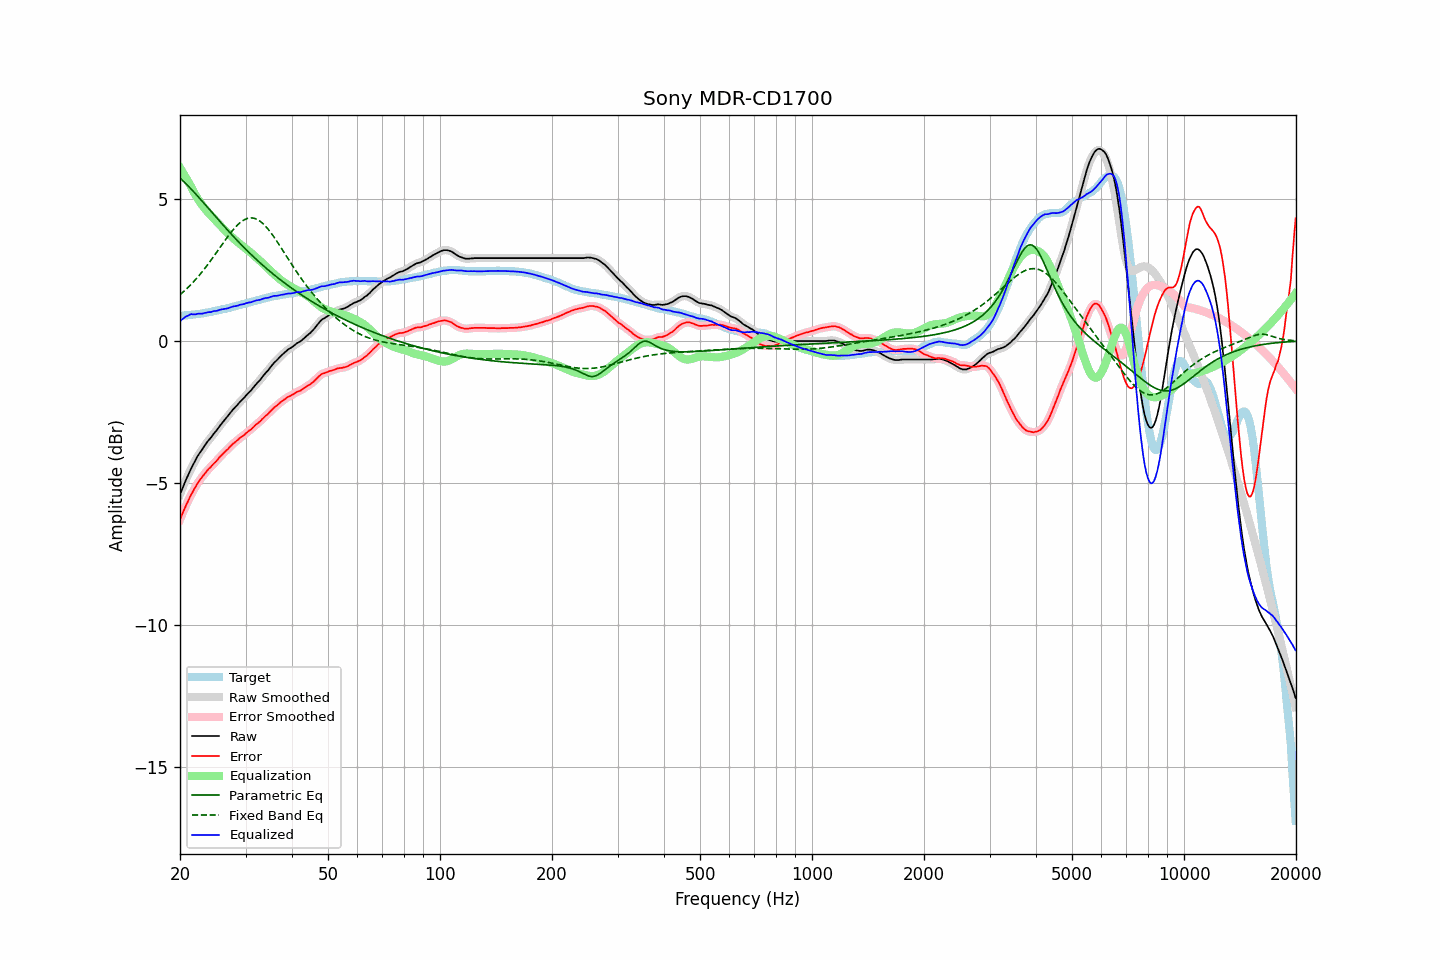

The table this chart was drawn from, first rows:
frequency, raw, error, smoothed, error_smoothed, equalization, parametric_eq, fixed_band_eq, equalized_raw, equalized_smoothed, target
20.00, -5.40, -6.29, -5.40, -6.28, 6.10, 5.74, 1.63, 0.70, 0.70, 0.89
20.20, -5.26, -6.15, -5.26, -6.15, 6.01, 5.69, 1.68, 0.75, 0.75, 0.89
20.40, -5.12, -6.01, -5.12, -6.01, 5.91, 5.64, 1.73, 0.79, 0.79, 0.90
20.61, -4.98, -5.89, -4.98, -5.89, 5.82, 5.58, 1.78, 0.83, 0.83, 0.90
20.81, -4.85, -5.75, -4.85, -5.76, 5.72, 5.52, 1.83, 0.87, 0.87, 0.91
21.02, -4.73, -5.64, -4.72, -5.64, 5.62, 5.47, 1.89, 0.89, 0.90, 0.92
21.23, -4.60, -5.51, -4.60, -5.52, 5.53, 5.41, 1.94, 0.93, 0.93, 0.92
21.44, -4.48, -5.40, -4.48, -5.41, 5.43, 5.35, 2.00, 0.95, 0.95, 0.93
21.66, -4.37, -5.31, -4.37, -5.30, 5.31, 5.29, 2.06, 0.94, 0.94, 0.93
21.87, -4.26, -5.19, -4.26, -5.20, 5.20, 5.23, 2.12, 0.94, 0.94, 0.94
22.09, -4.16, -5.10, -4.15, -5.10, 5.10, 5.17, 2.18, 0.94, 0.95, 0.95
22.31, -4.05, -5.00, -4.05, -5.00, 5.01, 5.10, 2.25, 0.96, 0.96, 0.96
22.54, -3.96, -4.92, -3.96, -4.92, 4.92, 5.04, 2.32, 0.96, 0.96, 0.96
22.76, -3.88, -4.84, -3.88, -4.84, 4.84, 4.98, 2.38, 0.96, 0.97, 0.97
22.99, -3.80, -4.78, -3.80, -4.77, 4.77, 4.91, 2.45, 0.97, 0.97, 0.98
23.22, -3.71, -4.70, -3.71, -4.70, 4.69, 4.85, 2.52, 0.98, 0.98, 0.99
23.45, -3.63, -4.62, -3.63, -4.62, 4.63, 4.78, 2.60, 1.00, 1.00, 1.00
23.69, -3.55, -4.56, -3.55, -4.56, 4.56, 4.72, 2.67, 1.01, 1.01, 1.00
23.92, -3.48, -4.49, -3.48, -4.50, 4.50, 4.65, 2.75, 1.02, 1.02, 1.02
24.16, -3.42, -4.44, -3.41, -4.44, 4.44, 4.59, 2.82, 1.02, 1.03, 1.03
24.40, -3.34, -4.37, -3.34, -4.38, 4.38, 4.52, 2.90, 1.04, 1.04, 1.04
24.65, -3.26, -4.32, -3.27, -4.32, 4.32, 4.46, 2.98, 1.05, 1.05, 1.05
24.89, -3.20, -4.26, -3.20, -4.26, 4.25, 4.39, 3.06, 1.06, 1.06, 1.07
25.14, -3.13, -4.20, -3.12, -4.20, 4.20, 4.33, 3.14, 1.07, 1.07, 1.08
25.39, -3.05, -4.13, -3.05, -4.14, 4.14, 4.26, 3.22, 1.09, 1.09, 1.09
25.65, -2.97, -4.07, -2.97, -4.07, 4.08, 4.20, 3.31, 1.11, 1.10, 1.10
25.91, -2.90, -4.02, -2.90, -4.01, 4.02, 4.13, 3.39, 1.12, 1.12, 1.11
26.16, -2.83, -3.95, -2.83, -3.95, 3.96, 4.07, 3.47, 1.13, 1.13, 1.13
26.43, -2.76, -3.90, -2.76, -3.90, 3.90, 4.01, 3.55, 1.14, 1.13, 1.13
26.69, -2.70, -3.85, -2.70, -3.84, 3.84, 3.94, 3.62, 1.14, 1.14, 1.15
26.96, -2.63, -3.80, -2.63, -3.79, 3.78, 3.88, 3.70, 1.15, 1.16, 1.16
27.23, -2.55, -3.73, -2.55, -3.73, 3.73, 3.82, 3.78, 1.18, 1.18, 1.17
27.50, -2.48, -3.68, -2.48, -3.67, 3.68, 3.76, 3.85, 1.20, 1.20, 1.19
27.77, -2.41, -3.61, -2.41, -3.62, 3.62, 3.70, 3.92, 1.22, 1.21, 1.21
28.05, -2.35, -3.57, -2.35, -3.57, 3.57, 3.64, 3.98, 1.22, 1.22, 1.23
28.33, -2.29, -3.52, -2.29, -3.53, 3.53, 3.58, 4.04, 1.24, 1.24, 1.24
28.62, -2.23, -3.49, -2.23, -3.48, 3.48, 3.52, 4.10, 1.25, 1.25, 1.25
28.90, -2.16, -3.42, -2.16, -3.43, 3.43, 3.46, 4.15, 1.27, 1.27, 1.27
29.19, -2.10, -3.38, -2.10, -3.39, 3.39, 3.40, 4.20, 1.29, 1.28, 1.29
29.48, -2.05, -3.34, -2.05, -3.34, 3.34, 3.34, 4.24, 1.29, 1.30, 1.30
29.78, -1.99, -3.31, -1.99, -3.30, 3.30, 3.28, 4.27, 1.31, 1.31, 1.31
30.08, -1.92, -3.25, -1.92, -3.25, 3.25, 3.23, 4.30, 1.33, 1.33, 1.32
30.38, -1.86, -3.21, -1.86, -3.21, 3.21, 3.17, 4.32, 1.35, 1.34, 1.34
30.68, -1.80, -3.16, -1.80, -3.16, 3.16, 3.12, 4.33, 1.36, 1.36, 1.36
30.99, -1.75, -3.13, -1.74, -3.12, 3.11, 3.06, 4.34, 1.36, 1.37, 1.37
31.30, -1.68, -3.07, -1.68, -3.07, 3.06, 3.01, 4.33, 1.38, 1.38, 1.38
31.61, -1.61, -3.02, -1.61, -3.01, 3.02, 2.95, 4.32, 1.41, 1.40, 1.41
31.93, -1.54, -2.96, -1.54, -2.96, 2.97, 2.90, 4.31, 1.42, 1.42, 1.41
32.24, -1.48, -2.91, -1.48, -2.91, 2.92, 2.85, 4.28, 1.44, 1.43, 1.44
32.57, -1.42, -2.87, -1.42, -2.87, 2.86, 2.80, 4.25, 1.44, 1.44, 1.44
32.89, -1.36, -2.82, -1.35, -2.82, 2.81, 2.74, 4.21, 1.45, 1.46, 1.47
33.22, -1.28, -2.75, -1.28, -2.76, 2.76, 2.69, 4.17, 1.48, 1.48, 1.48
33.55, -1.21, -2.70, -1.21, -2.70, 2.71, 2.64, 4.11, 1.50, 1.50, 1.50
33.89, -1.14, -2.65, -1.14, -2.65, 2.65, 2.59, 4.06, 1.51, 1.51, 1.51
34.23, -1.08, -2.61, -1.08, -2.60, 2.60, 2.55, 3.99, 1.52, 1.52, 1.52
34.57, -1.02, -2.55, -1.01, -2.55, 2.54, 2.50, 3.93, 1.52, 1.53, 1.54
34.92, -0.94, -2.49, -0.94, -2.49, 2.49, 2.45, 3.85, 1.55, 1.55, 1.54
35.27, -0.87, -2.44, -0.87, -2.43, 2.44, 2.40, 3.78, 1.56, 1.56, 1.56
35.62, -0.80, -2.38, -0.80, -2.38, 2.38, 2.36, 3.70, 1.58, 1.58, 1.57
35.97, -0.74, -2.32, -0.74, -2.33, 2.33, 2.31, 3.62, 1.59, 1.59, 1.59
... 635 more rows
